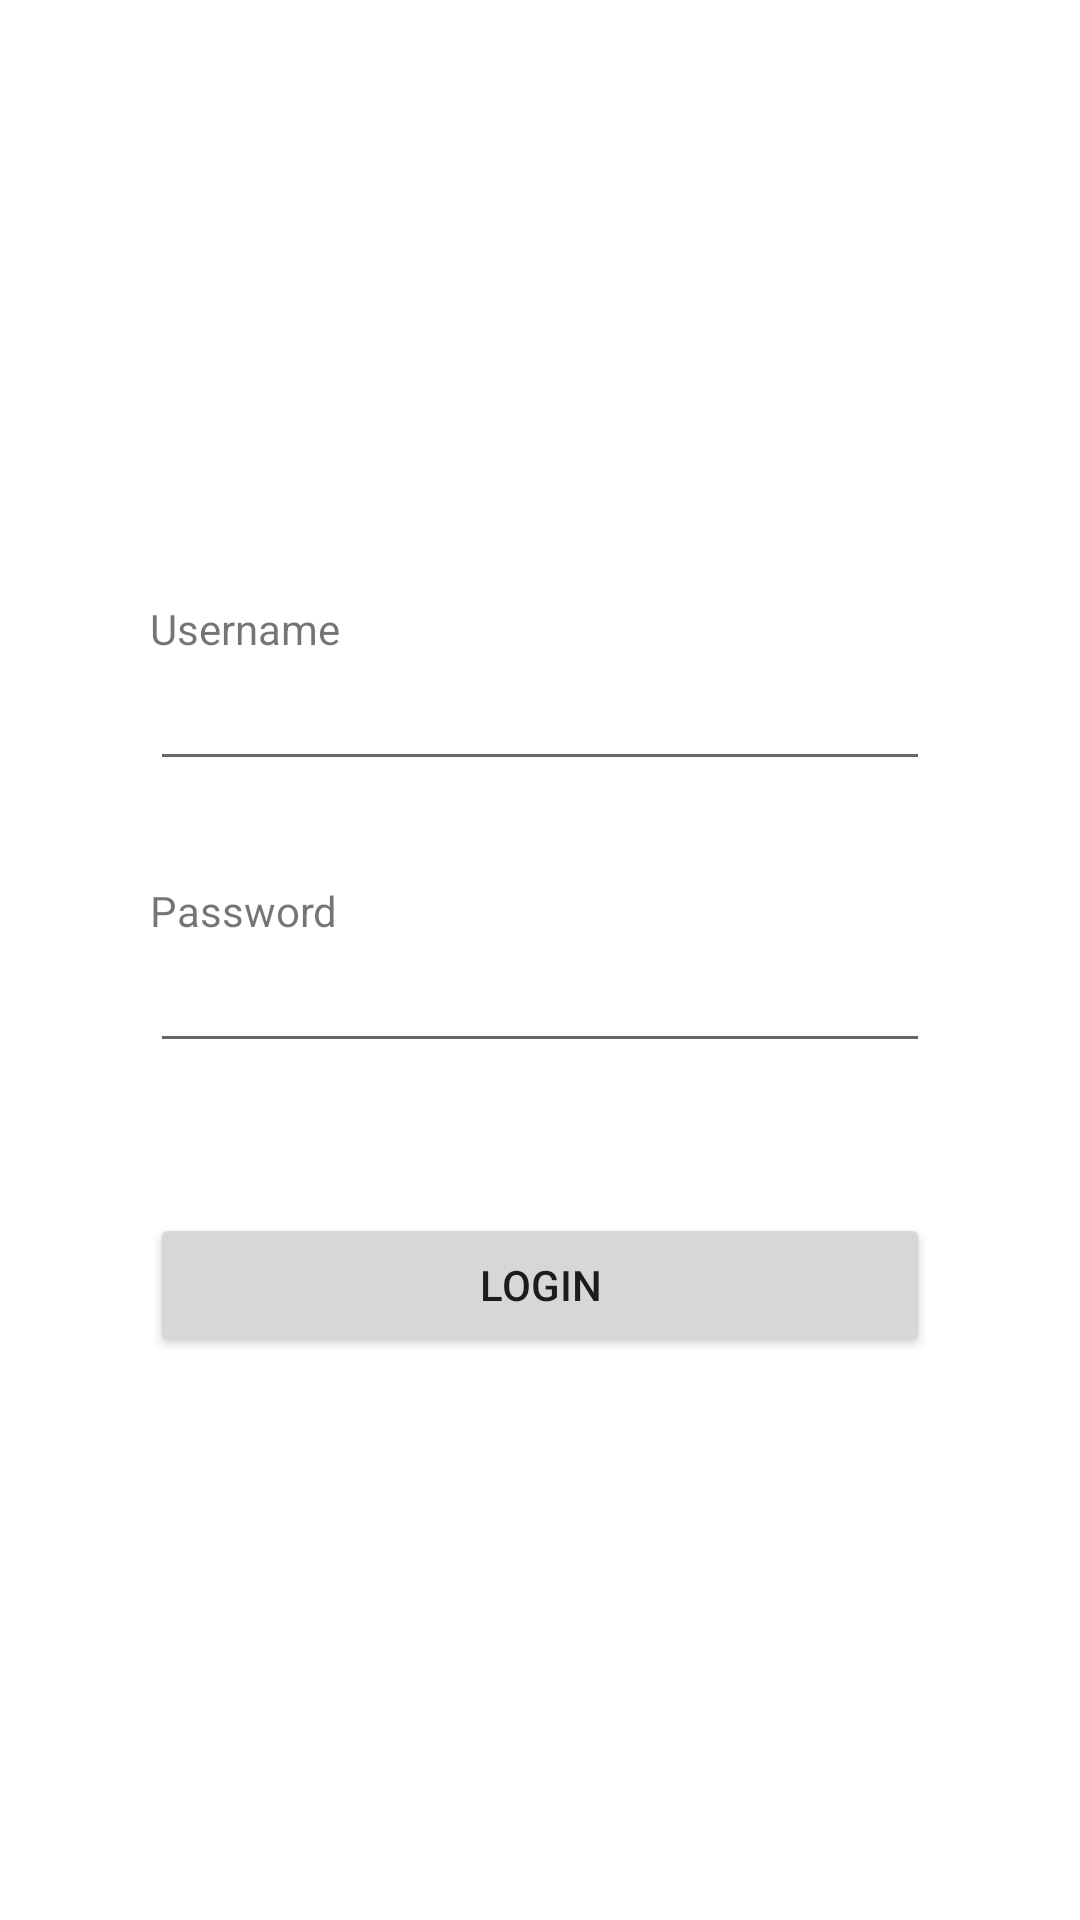

Layout XML and referenced resources for this Android screen:
<!-- AndroidManifest.xml: application theme Theme.PROTECHv6 -->
<!-- res/layout/activity_main.xml -->
<?xml version="1.0" encoding="utf-8"?>
<RelativeLayout
    xmlns:android="http://schemas.android.com/apk/res/android"
    xmlns:tools="http://schemas.android.com/tools"
    android:layout_width="match_parent"
    android:layout_height="match_parent"
    tools:context=".MainActivity">

    <TextView
        android:id="@+id/idTVRetrieveData"
        android:layout_width="match_parent"
        android:layout_height="wrap_content"
        android:layout_alignParentStart="true"
        android:layout_alignParentBottom="true"
        android:layout_marginBottom="193dp"
        android:text="Retrieve Data"
        android:textAlignment="center"
        android:textColor="@color/purple_500"
        android:textSize="18sp" />

    <TextView
        android:id="@+id/login_text"
        android:layout_width="wrap_content"
        android:layout_height="wrap_content"
        android:text="Username"
        android:layout_marginTop="200dp"
        android:layout_marginLeft="50dp"
        android:layout_marginRight="50dp"/>

    <EditText
        android:id="@+id/login"
        android:layout_width="match_parent"
        android:layout_height="wrap_content"
        android:layout_marginLeft="50dp"
        android:layout_marginRight="50dp"
        android:inputType="textPersonName"
        android:layout_below="@+id/login_text"/>

    <TextView
        android:id="@+id/password_text"
        android:layout_width="wrap_content"
        android:layout_height="wrap_content"
        android:text="Password"
        android:layout_marginTop="75dp"
        android:layout_marginLeft="50dp"
        android:layout_marginRight="50dp"

        android:layout_below="@+id/login_text"/>

    <EditText
        android:id="@+id/password"
        android:layout_width="match_parent"
        android:layout_height="wrap_content"
        android:layout_marginLeft="50dp"
        android:layout_marginRight="50dp"
        android:inputType="textPersonName"
        android:layout_below="@+id/password_text"/>

    <Button
        android:id="@+id/buttonLogin"
        android:layout_width="match_parent"
        android:layout_height="wrap_content"
        android:text="Login"
        android:layout_marginTop="50dp"
        android:layout_marginLeft="50dp"
        android:layout_marginRight="50dp"
        android:layout_below="@+id/password"/>

</RelativeLayout>
<!-- resources referenced by this layout -->
<resources>
  <color name="purple_500">#FF6200EE</color>
  <style name="Theme.PROTECHv6" parent="Theme.MaterialComponents.DayNight.NoActionBar">
          
          <item name="colorPrimary">@color/light_black</item>
          <item name="colorPrimaryVariant">@color/royal_blue</item>
          <item name="colorOnPrimary">@color/white</item>
          
          <item name="colorSecondary">@color/navy_blue</item>
          <item name="colorSecondaryVariant">@color/pale_blue</item>
          <item name="colorOnSecondary">@color/light_black</item>
          
          <item name="android:statusBarColor">?attr/colorPrimaryVariant</item>
          
      </style>
  <color name="white">#FFFFFFFF</color>
  <color name="navy_blue">#354159</color>
</resources>
